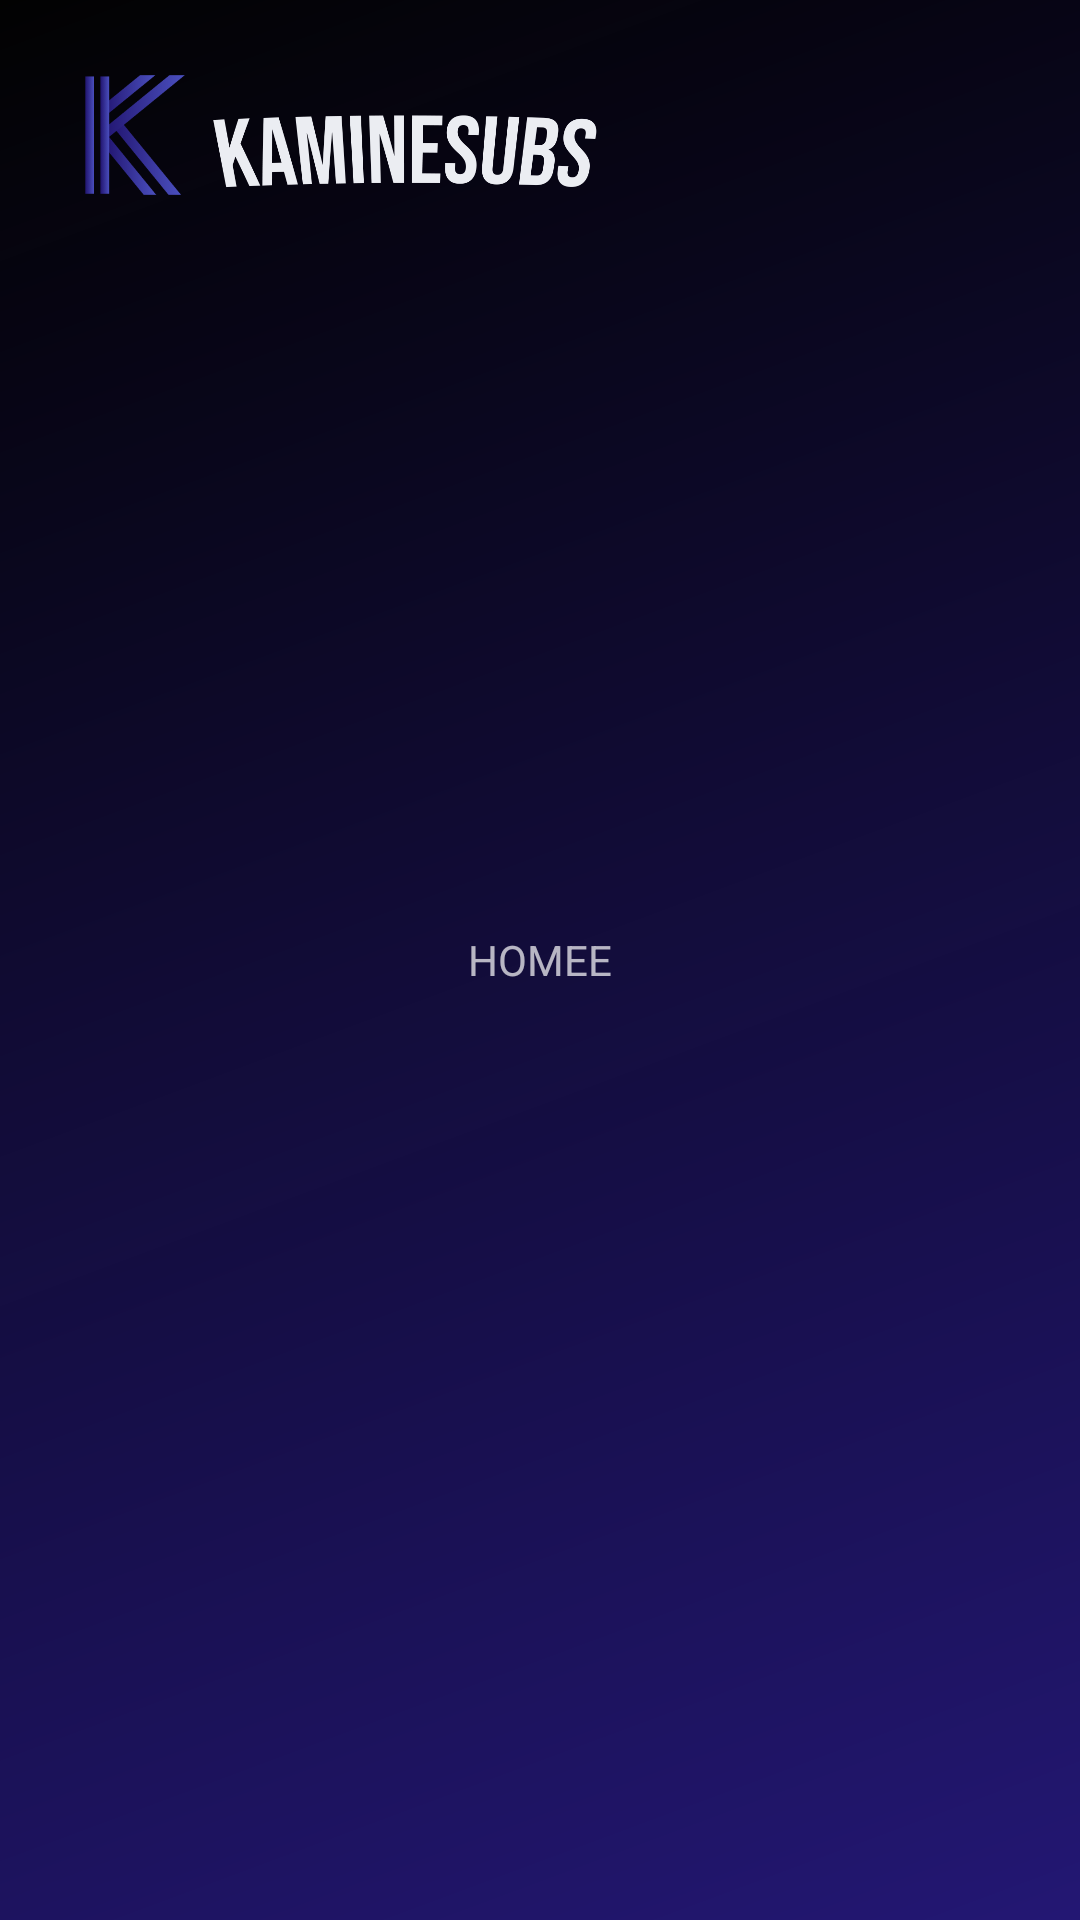

This screen was rendered from an Android layout file. Write that file and the resources it references.
<!-- AndroidManifest.xml: application theme Theme.Streamingapp1 -->
<!-- res/layout/fragment_home.xml -->
<?xml version="1.0" encoding="utf-8"?>
<FrameLayout xmlns:android="http://schemas.android.com/apk/res/android"
    xmlns:app="http://schemas.android.com/apk/res-auto"
    xmlns:tools="http://schemas.android.com/tools"
    android:layout_width="match_parent"
    android:layout_height="match_parent"
    android:background="@drawable/ic_main_menu"
    tools:context=".Home">

    <ImageView
        android:id="@+id/imageView"
        android:layout_width="40dp"
        android:layout_height="40dp"
        android:src="@drawable/logo2"
        android:layout_marginLeft="25dp"
        android:layout_marginTop="25dp"
        />

    <TextView
        android:layout_width="match_parent"
        android:layout_height="wrap_content"
        android:text="HOMEE"
        android:gravity="center"
        android:layout_gravity="center"
        >

    </TextView>
    <ImageView
        android:id="@+id/imageView1"
        android:layout_width="160dp"
        android:layout_height="170dp"
        android:layout_marginLeft="55dp"
        android:layout_marginTop="-35dp"
        android:src="@drawable/logo1"
        />

    </FrameLayout>
<!-- resources referenced by this layout -->
<resources>
  <!-- drawable ic_main_menu (drawable) -->
  <vector xmlns:android="http://schemas.android.com/apk/res/android"
      xmlns:aapt="http://schemas.android.com/aapt"
      android:width="428dp"
      android:height="1767dp"
      android:viewportWidth="428"
      android:viewportHeight="1767">
    <group>
      <clip-path
          android:pathData="M0,0h428v1767h-428z"/>
      <path
          android:pathData="M0,0h428v1767h-428z">
        <aapt:attr name="android:fillColor">
          <gradient 
              android:startX="419.5"
              android:startY="1767"
              android:endX="-634.1"
              android:endY="548.2"
              android:type="linear">
            <item android:offset="0" android:color="#FF231773"/>
            <item android:offset="1" android:color="#E0000000"/>
          </gradient>
        </aapt:attr>
      </path>
    </group>
  </vector>
  <!-- drawable logo1: png bitmap (drawable, 33014 bytes) -->
  <!-- drawable logo2: png bitmap (drawable, 5964 bytes) -->
  <style name="Theme.Streamingapp1" parent="Theme.MaterialComponents.NoActionBar">
          
          <item name="colorPrimary">@color/white</item>
          <item name="colorPrimaryVariant">@color/purple_200</item>
          <item name="colorOnPrimary">@color/white</item>
          
          <item name="colorSecondary">@color/teal_700</item>
          <item name="colorSecondaryVariant">@color/teal_700</item>
          <item name="colorOnSecondary">@color/black</item>
          
          <item name="android:statusBarColor" tools:targetApi="l">?attr/colorPrimaryVariant</item>
          
      </style>
  <color name="white">#FFFFFFFF</color>
  <color name="purple_200">#0E2096</color>
  <color name="teal_700">#FF018786</color>
  <color name="black">#FF000000</color>
</resources>
